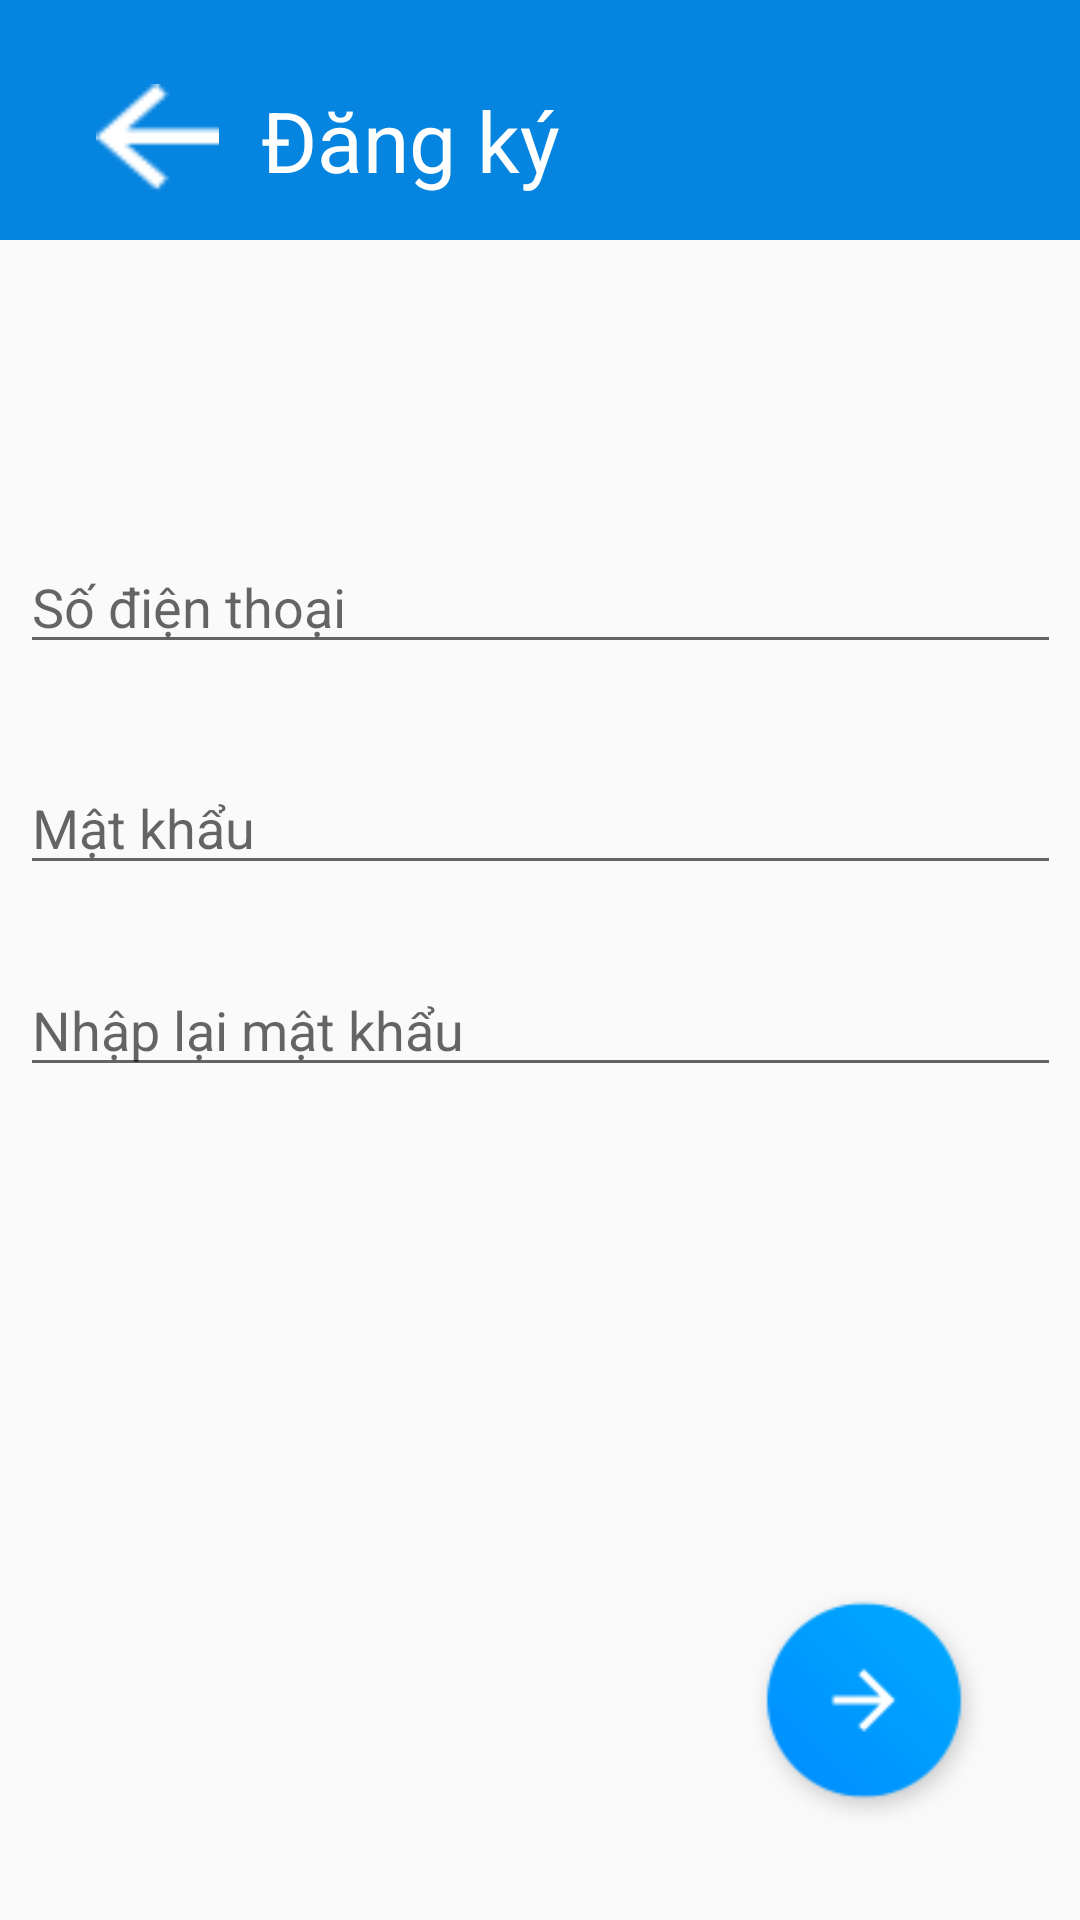

The Android layout XML behind this screen, and the referenced resources:
<!-- AndroidManifest.xml: application theme AppTheme -->
<!-- res/layout/activity_register.xml -->
<?xml version="1.0" encoding="utf-8"?>
<androidx.constraintlayout.widget.ConstraintLayout
    xmlns:app="http://schemas.android.com/apk/res-auto"
    xmlns:android="http://schemas.android.com/apk/res/android"
    xmlns:tools="http://schemas.android.com/tools"
    android:layout_width="match_parent"
    android:layout_height="match_parent">


    <androidx.appcompat.widget.Toolbar
        android:id="@+id/toolbar"
        android:layout_width="match_parent"
        android:layout_height="80dp"
        android:background="@color/colorMainBlue"
        app:layout_constraintEnd_toEndOf="parent"
        app:layout_constraintHorizontal_bias="0.0"
        app:layout_constraintStart_toStartOf="parent"
        app:layout_constraintTop_toTopOf="parent" />

    <Button
        android:id="@+id/btnBack"
        android:layout_width="41dp"
        android:layout_height="36dp"
        android:layout_marginStart="32dp"
        android:layout_marginTop="28dp"
        android:background="@drawable/head_back_button"
        android:textSize="12sp"
        app:layout_constraintStart_toStartOf="@+id/toolbar"
        app:layout_constraintTop_toTopOf="parent" />

    <Button
        android:id="@+id/btnNext"
        android:layout_width="80dp"
        android:layout_height="80dp"
        android:layout_marginStart="323dp"
        android:layout_marginEnd="32dp"
        android:background="@drawable/floating_next_button"
        app:layout_constraintBottom_toBottomOf="parent"
        app:layout_constraintEnd_toEndOf="parent"
        app:layout_constraintHorizontal_bias="1.0"
        app:layout_constraintStart_toStartOf="parent"
        app:layout_constraintTop_toTopOf="parent"
        app:layout_constraintVertical_bias="0.943" />

    <TextView
        android:id="@+id/textView5"
        android:layout_width="wrap_content"
        android:layout_height="wrap_content"
        android:layout_marginTop="28dp"
        android:text="@string/reg"
        android:textColor="@android:color/white"
        android:textSize="28sp"
        app:layout_constraintEnd_toEndOf="parent"
        app:layout_constraintHorizontal_bias="0.075"
        app:layout_constraintStart_toEndOf="@+id/btnBack"
        app:layout_constraintTop_toTopOf="parent" />

    <EditText
        android:id="@+id/txtPhone"
        android:layout_width="347dp"
        android:layout_height="wrap_content"
        android:layout_marginTop="180dp"
        android:autofillHints=""
        android:ems="10"
        android:inputType="phone"
        android:hint="@string/phoneNum"
        app:layout_constraintEnd_toEndOf="parent"
        app:layout_constraintStart_toStartOf="parent"
        app:layout_constraintTop_toTopOf="parent" />

    <EditText
        android:id="@+id/txtPassword"
        android:layout_width="0dp"
        android:layout_height="wrap_content"
        android:ems="10"
        android:inputType="textPassword"
        android:hint="@string/password"
        app:layout_constraintBottom_toBottomOf="parent"
        app:layout_constraintEnd_toEndOf="@+id/txtPhone"
        app:layout_constraintHorizontal_bias="0.502"
        app:layout_constraintStart_toStartOf="@+id/txtPhone"
        app:layout_constraintTop_toBottomOf="@+id/txtPhone"
        app:layout_constraintVertical_bias="0.086"
        android:importantForAutofill="no" />

    <EditText
        android:id="@+id/txtRePassword"
        android:layout_width="0dp"
        android:layout_height="wrap_content"
        android:ems="10"
        android:inputType="textPassword"
        android:hint="@string/repassword"
        app:layout_constraintBottom_toBottomOf="parent"
        app:layout_constraintEnd_toEndOf="@+id/txtPassword"
        app:layout_constraintHorizontal_bias="0.502"
        app:layout_constraintStart_toStartOf="@+id/txtPassword"
        app:layout_constraintTop_toBottomOf="@+id/txtPassword"
        app:layout_constraintVertical_bias="0.086"
        android:importantForAutofill="no" />

</androidx.constraintlayout.widget.ConstraintLayout>
<!-- resources referenced by this layout -->
<resources>
  <color name="colorMainBlue">#0584E0</color>
  <!-- drawable floating_next_button (drawable) -->
  <?xml version="1.0" encoding="utf-8"?>
  <selector xmlns:android="http://schemas.android.com/apk/res/android">
  
      <item android:drawable="@drawable/floating_button_next_pressed" android:state_focused="true"/>
  
      <item android:drawable="@drawable/floating_button_next_pressed" android:state_pressed="true"/>
  
      <item android:drawable="@drawable/floating_button_next_pressed" android:state_selected="true"/>
  
      <item android:drawable="@drawable/floating_button_next_inactive" android:state_enabled="false"/>
  
      <item android:drawable="@drawable/floating_button_next_active"/>
  
  </selector>
  <!-- drawable head_back_button (drawable) -->
  <?xml version="1.0" encoding="utf-8"?>
  <selector xmlns:android="http://schemas.android.com/apk/res/android">
      <item android:drawable="@drawable/head_back"/>
  </selector>
  <string name="password">Mật khẩu</string>
  <string name="phoneNum">Số điện thoại</string>
  <string name="reg">Đăng ký</string>
  <string name="repassword">Nhập lại mật khẩu</string>
  <style name="AppTheme" parent="Theme.AppCompat.Light.NoActionBar">
      
      <item name="colorPrimary">@color/colorPrimary</item>
      <item name="colorPrimaryDark">@color/colorPrimaryDark</item>
      <item name="colorAccent">@color/colorAccent</item>
      </style>
  <!-- drawable floating_button_next_pressed: png bitmap (drawable-hdpi, 4538 bytes) -->
  <!-- drawable floating_button_next_inactive: png bitmap (drawable-hdpi, 3073 bytes) -->
  <!-- drawable floating_button_next_active: png bitmap (drawable-hdpi, 3824 bytes) -->
  <!-- drawable head_back: png bitmap (drawable-hdpi, 349 bytes) -->
  <color name="colorPrimary">#6200EE</color>
  <color name="colorPrimaryDark">#3700B3</color>
  <color name="colorAccent">#03DAC5</color>
</resources>
